Run: headless pygame with SDL's dummy video driver; simulated clock (each Clock.tick advances the game by its frame time, no real sleeping); random seed 0; keys injected as events and as key.get_pressed() state; mouse plan: one left click at the window centre at the start of phase 2, then a move to the lower-right quarter at the start of phase 3.
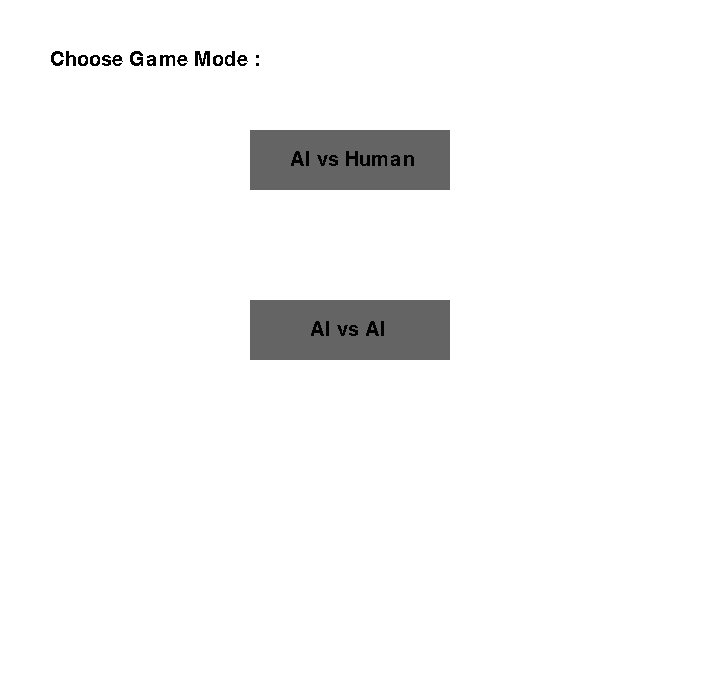
Frame 1 of 4 · flips 1–60 · no input
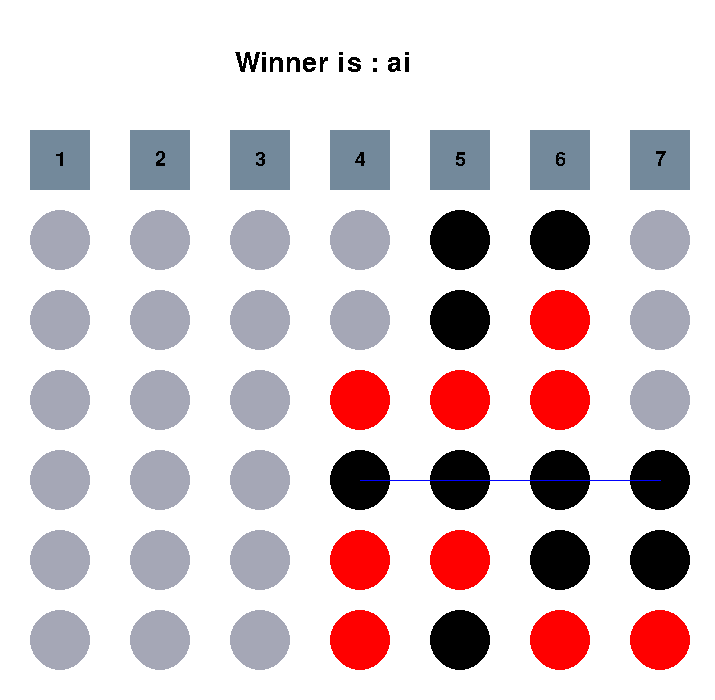
Frame 2 of 4 · flips 61–180 · clicked the window centre · tapped SPACE, RETURN · held RIGHT (→), D
Frame 3 of 4 · flips 181–300 · moved the mouse to the lower-right quarter · held DOWN (↓), S · screen unchanged from frame 2, image omitted
Frame 4 of 4 · flips 301–420 · held LEFT (←), A, UP (↑), W · screen unchanged from frame 3, image omitted

The pygame program that drew these frames:

import pygame as pg
import random
import math


def find_winner(bo, length=4):
    """
    it will show if a winner exist or not
    """
    rows = len(bo)
    columns = len(bo[0])
    global opp_player_marker

    for row in range(rows):
        for column in range(columns):
            if bo[row][column] == 0:
                continue

            if check_piece(bo, row, column, length)[0]:
                return True, opp_player_marker[str(bo[row][column])]

    return False, None


def check_piece(bo, row, column, length):
    """
    this will check all the part of board
    """
    rows = len(bo)
    columns = len(bo[0])

    for dr, dc in ((-1, -1), (-1, 0), (-1, 1), (0, -1), (0, 1), (1, -1), (1, 0), (1, 1),):
        found_winner = True

        for i in range(1, length):
            r = row + dr * i
            c = column + dc * i

            if r not in range(rows) or c not in range(columns):
                found_winner = False
                break

            if bo[r][c] != bo[row][column]:
                found_winner = False
                break

        if found_winner:
            return True, (dr, dc)

    return False, (dr, dc)


def printBoard(bo):
    for i in range(len(bo)):
        if i == 0:
            print("- - - - - - - - - - - - - - -")
        for j in range(len(bo[0])):
            if j == 0:
                print("|", end="")

            if bo[i][j] == +1:
                print(" X |", end="")
            elif bo[i][j] == -1:
                print(" O |", end="")
            else:
                print("   |", end="")

        print("")
        print("- - - - - - - - - - - - - - -")
    print("")


def human_choose(bo, col):
    global turn
    global player_marker
    for i in reversed(range(len(bo))):
        if bo[i][col] == 0:
            bo[i][col] = player_marker["human"]
            turn = "ai"
            if find_winner(bo)[0]:
                return not True, "human"
            return not False, None


def all_possible_move(bo):
    possible = []
    for i in range(len(bo[0])):
        for j in range(len(bo)):
            if bo[j][i] == 0:
                possible.append(i)
                break
    return possible


def MIN(bo, max_depth, current_depth, selected, hardness):
    selected = 0
    global player_marker
    diff_depth = current_depth + 1
    all_possibles = all_possible_move(bo)

    v = +math.inf

    for i in all_possibles:
        chosen = None

        competing_value = 0

        for j in reversed(range(len(bo))):
            if bo[j][i] == 0:
                bo[j][i] = -1
                chosen = j
                break
        # printBoard(bo)
        end = find_winner(bo)
        if end[0]:
            board[chosen][i] = 0
            if end[1] == -1:
                competing_value = +math.inf, 0
            else:
                competing_value = -math.inf, 0
        elif not available(bo):
            competing_value = 0, 0
        elif current_depth == max_depth:
            competing_value = number_of_n_beside(bo, 1, +1, 1 * (10 ^ diff_depth))
            competing_value = competing_value + number_of_n_beside(bo, 2, +1, 2 * (10 ^ diff_depth))
            competing_value = competing_value + number_of_n_beside(bo, 3, +1, 3 * (10 ^ diff_depth))

            competing_value = competing_value + number_of_n_beside(bo, 1, -1, 4 * (10 ^ diff_depth))
            competing_value = competing_value + number_of_n_beside(bo, 2, -1, 8 * (10 ^ diff_depth))
            competing_value = competing_value + number_of_n_beside(bo, 3, -1, 12 * (10 ^ diff_depth))
            competing_value = competing_value, 0
        else:
            competing_value = MAX(bo, max_depth, current_depth + 1, i, hardness)

            if current_depth != max_depth and current_depth >= 1:
                competing_value = (
                    competing_value[0] + number_of_n_beside(bo, 1, +1, 1 * (15 ^ diff_depth)), competing_value[1])
                competing_value = (
                    competing_value[0] + number_of_n_beside(bo, 2, +1, 2 * (15 ^ diff_depth)), competing_value[1])
                competing_value = (
                    competing_value[0] + number_of_n_beside(bo, 3, +1, 3 * (15 ^ diff_depth)), competing_value[1])
                competing_value = (
                    competing_value[0] + number_of_n_beside(bo, 1, -1, 4 * (15 ^ diff_depth)), competing_value[1])
                competing_value = (
                    competing_value[0] + number_of_n_beside(bo, 2, -1, 8 * (15 ^ diff_depth)), competing_value[1])
                competing_value = (
                    competing_value[0] + number_of_n_beside(bo, 3, -1, 12 * (15 ^ diff_depth)), competing_value[1])
        rand = random.randint(0, 10)
        if rand < 10 * hardness:
            if competing_value[0] <= v:
                v = competing_value[0]
                selected = i
        board[chosen][i] = 0

    return v, selected


def MAX(bo, max_depth, current_depth, selected, hardness):
    selected = 0
    global player_marker
    diff_depth = current_depth + 1
    all_possibles = all_possible_move(bo)

    v = -math.inf

    for i in all_possibles:
        chosen = None

        competing_value = 0

        for j in reversed(range(len(bo))):
            if bo[j][i] == 0:
                bo[j][i] = +1
                chosen = j
                break

        end = find_winner(bo)
        if end[0]:
            board[chosen][i] = 0
            if end[1] == +1:
                competing_value = -math.inf, 0
            else:
                competing_value = +math.inf, 0
        elif not available(bo):
            competing_value = 0, 0
        elif current_depth == max_depth:
            competing_value = number_of_n_beside(bo, 1, +1, 4 * (10 ^ diff_depth + 1))
            competing_value = competing_value + number_of_n_beside(bo, 2, +1, 8 * (10 ^ diff_depth))
            competing_value = competing_value + number_of_n_beside(bo, 3, +1, 12 * (10 ^ diff_depth))
            competing_value = competing_value + number_of_n_beside(bo, 1, -1, 1 * (10 ^ diff_depth))
            competing_value = competing_value + number_of_n_beside(bo, 2, -1, 2 * (10 ^ diff_depth))
            competing_value = competing_value + number_of_n_beside(bo, 3, -1, 3 * (10 ^ diff_depth))
            competing_value = competing_value, 0
        else:
            competing_value = MIN(bo, max_depth, current_depth + 1, i, hardness)
            if current_depth != max_depth and current_depth >= 1:
                competing_value = (
                    competing_value[0] + number_of_n_beside(bo, 1, +1, 4 * (15 ^ diff_depth)), competing_value[1])
                competing_value = (
                    competing_value[0] + number_of_n_beside(bo, 2, +1, 8 * (15 ^ diff_depth)), competing_value[1])
                competing_value = (
                    competing_value[0] + number_of_n_beside(bo, 3, +1, 12 * (15 ^ diff_depth)), competing_value[1])
                competing_value = (
                    competing_value[0] + number_of_n_beside(bo, 1, -1, 1 * (15 ^ diff_depth)), competing_value[1])
                competing_value = (
                    competing_value[0] + number_of_n_beside(bo, 2, -1, 2 * (15 ^ diff_depth)), competing_value[1])
                competing_value = (
                    competing_value[0] + number_of_n_beside(bo, 3, -1, 3 * (15 ^ diff_depth)), competing_value[1])

        rand = random.randint(0, 10)

        if rand < 10 * hardness:
            if competing_value[0] >= v:
                v = competing_value[0]
                selected = i
        board[chosen][i] = 0

    return v, selected


def MiniMax(bo, fp, hardness):
    selected = None
    if fp:
        max1 = MAX(bo, 3, 0, None, hardness)
        selected = max1[1]
        # print(max1[0])
    else:
        min1 = MIN(bo, 3, 0, None, hardness)
        selected = min1[1]
        # print(min1[0])

    return selected


def ai_choose(bo, self, rival, hardness):
    # print(rival)
    global turn
    selected = None
    global player_marker
    selected = MiniMax(bo, first_player == self, hardness)
    # print(selected)
    for i in reversed(range(len(bo))):

        if bo[i][selected] == 0:
            bo[i][selected] = player_marker[self]
            turn = rival
            if find_winner(bo)[0]:
                return not True, self
            return not False, None


def available(bo):
    for i in range(len(bo[0])):
        for j in range(len(bo)):
            if bo[j][i] == 0:
                return True
    return False


def number_of_n_beside(bo, n, who, m):
    returned = 0
    for i in range(len(bo)):
        for j in range(len(bo[0]) - 3):
            check = bo[i][j:j + 4]

            number_of_who = 0
            number_of_zero = 0

            for p in check:
                if p == 0:
                    number_of_zero = number_of_zero + 1
                elif p == who:
                    number_of_who = number_of_who + 1

            if number_of_zero == 4 - n and number_of_who == n:
                returned = returned + (n * who * m)

    transpose_bo = rez = [[bo[j][i] for j in range(len(bo))] for i in range(len(bo[0]))]

    for i in range(len(transpose_bo)):
        for j in range(len(transpose_bo[0]) - 3):
            check = transpose_bo[i][j:j + 4]
            number_of_who = 0
            number_of_zero = 0

            for p in check:
                if p == 0:
                    number_of_zero = number_of_zero + 1
                elif p == who:
                    number_of_who = number_of_who + 1

            if number_of_zero == 4 - n and number_of_who == n:
                returned = returned + (n * who * m)

    for i in range(len(bo)):
        for j in reversed(range(len(bo[0]))):
            start_y = i
            start_x = j
            di = [bo[i][j]]
            while start_x - 1 >= 0 and start_y + 1 < len(bo) and len(di) < 4:
                start_y = start_y + 1
                start_x = start_x - 1
                di.append(bo[start_y][start_x])
            if len(di) >= 4:
                number_of_who = 0
                number_of_zero = 0

                for p in di:
                    if p == 0:
                        number_of_zero = number_of_zero + 1
                    elif p == who:
                        number_of_who = number_of_who + 1

                if number_of_zero == 4 - n and number_of_who == n:
                    returned = returned + (n * who * m)

    for i in range(len(bo)):
        for j in range(len(bo[0])):
            start_y = i
            start_x = j
            di = [bo[i][j]]
            while start_x + 1 < len(bo[0]) and start_y + 1 < len(bo) and len(di) < 4:
                start_y = start_y + 1
                start_x = start_x + 1
                di.append(bo[start_y][start_x])
            if len(di) >= 4:
                number_of_who = 0
                number_of_zero = 0

                for p in di:
                    if p == 0:
                        number_of_zero = number_of_zero + 1
                    elif p == who:
                        number_of_who = number_of_who + 1

                if number_of_zero == 4 - n and number_of_who == n:
                    returned = returned + (n * who * m)
    return returned


def find_pos_of_winner(bo, length=4):
    rows = len(bo)
    columns = len(bo[0])

    for row in range(rows):
        for column in range(columns):
            if bo[row][column] == 0:
                continue

            check = check_piece(bo, row, column, length)
            if check[0]:
                return (row, column), (row + check[1][0] * 3, column + check[1][1] * 3)

    return None


def playGame(bo):
    pg.init()
    win = pg.display.set_mode((715, 700))
    win.fill((255, 255, 255))
    pg.display.set_caption("4 Connect")

    action = None
    global first_player
    second_player = None
    run = True
    choose_first_one = False
    rival = None

    '''
    first menu that user will choose between (AI vs AI) or (Ai vs Human)
    '''
    while run:
        pg.time.delay(0)

        hover_pos = pg.mouse.get_pos()
        Rectangles = []

        if 450 > hover_pos[0] > 200 and 190 > hover_pos[1] > 130:
            rec = pg.draw.rect(win, (200, 200, 200), (250, 130, 200, 60))
        else:
            rec = pg.draw.rect(win, (100, 100, 100), (250, 130, 200, 60))
        Rectangles.append(rec)

        if 450 > hover_pos[0] > 200 and 360 > hover_pos[1] > 300:
            rec = pg.draw.rect(win, (200, 200, 200), (250, 300, 200, 60))
        else:
            rec = pg.draw.rect(win, (100, 100, 100), (250, 300, 200, 60))
        Rectangles.append(rec)

        pg.font.init()
        myFont = pg.font.SysFont('Comic Sans MS', 30)
        textSurface = myFont.render("AI vs Human", False, (0, 0, 0))
        win.blit(textSurface, (290, 150))

        pg.font.init()
        myFont = pg.font.SysFont('Comic Sans MS', 30)
        textSurface = myFont.render("AI vs AI", False, (0, 0, 0))
        win.blit(textSurface, (310, 320))

        textSurface = myFont.render("Choose Game Mode : ", False, (0, 0, 0))
        win.blit(textSurface, (50, 50))

        for event in pg.event.get():
            if event.type == pg.MOUSEBUTTONUP:
                pos = pg.mouse.get_pos()
                for i in range(len(Rectangles)):
                    if Rectangles[i].collidepoint(pos):
                        if i == 0:
                            run = False
                            choose_first_one = True
                            rival = "human"
                        else:
                            run = False
                            choose_first_one = False
                            rival = "ai2"

            if event.type == pg.QUIT:
                pg.quit()
        pg.display.update()

    if not choose_first_one:
        first_player = "ai"
        second_player = "ai2"

    win.fill((255, 255, 255))
    choose_hardness = False

    '''
    if user in last menu choose AI vs Human This menu gonna be up in order to choose the first player
        user will choose between (AI) or (Human)
    '''

    while choose_first_one:
        pg.time.delay(0)

        hover_pos = pg.mouse.get_pos()
        Rectangles = []

        if 450 > hover_pos[0] > 200 and 190 > hover_pos[1] > 130:
            rec = pg.draw.rect(win, (200, 200, 200), (250, 130, 200, 60))
        else:
            rec = pg.draw.rect(win, (100, 100, 100), (250, 130, 200, 60))
        Rectangles.append(rec)

        if 450 > hover_pos[0] > 200 and 360 > hover_pos[1] > 300:
            rec = pg.draw.rect(win, (200, 200, 200), (250, 300, 200, 60))
        else:
            rec = pg.draw.rect(win, (100, 100, 100), (250, 300, 200, 60))
        Rectangles.append(rec)

        pg.font.init()
        myFont = pg.font.SysFont('Comic Sans MS', 30)
        textSurface = myFont.render("AI", False, (0, 0, 0))
        win.blit(textSurface, (340, 320))

        textSurface = myFont.render("Human", False, (0, 0, 0))
        win.blit(textSurface, (319, 150))

        textSurface = myFont.render("Choose First Player : ", False, (0, 0, 0))
        win.blit(textSurface, (50, 50))

        for event in pg.event.get():
            if event.type == pg.MOUSEBUTTONUP:
                pos = pg.mouse.get_pos()
                for i in range(len(Rectangles)):
                    if Rectangles[i].collidepoint(pos):
                        if i == 0:
                            first_player = "human"
                            second_player = "ai"
                            choose_first_one = False
                            choose_hardness = True
                        else:
                            first_player = "ai"
                            second_player = "human"
                            choose_first_one = False
                            choose_hardness = True

            if event.type == pg.QUIT:
                pg.quit()
        pg.display.update()

    win.fill((255, 255, 255))
    hardness = 2

    '''
    if user in last menu choose AI vs Human and after choosing first player This menu gonna be up 
    in order to choose the hardness og game
        user will choose between (Easy) or (Hard)
    '''

    while choose_hardness:
        pg.time.delay(0)

        hover_pos = pg.mouse.get_pos()
        Rectangles = []

        if 450 > hover_pos[0] > 200 and 190 > hover_pos[1] > 130:
            rec = pg.draw.rect(win, (200, 200, 200), (250, 130, 200, 60))
        else:
            rec = pg.draw.rect(win, (100, 100, 100), (250, 130, 200, 60))
        Rectangles.append(rec)

        if 450 > hover_pos[0] > 200 and 360 > hover_pos[1] > 300:
            rec = pg.draw.rect(win, (200, 200, 200), (250, 300, 200, 60))
        else:
            rec = pg.draw.rect(win, (100, 100, 100), (250, 300, 200, 60))
        Rectangles.append(rec)

        pg.font.init()
        myFont = pg.font.SysFont('Comic Sans MS', 30)
        textSurface = myFont.render("Hard", False, (0, 0, 0))
        win.blit(textSurface, (340, 320))

        textSurface = myFont.render("Easy", False, (0, 0, 0))
        win.blit(textSurface, (319, 150))

        textSurface = myFont.render("Choose First Player : ", False, (0, 0, 0))
        win.blit(textSurface, (50, 50))

        for event in pg.event.get():
            if event.type == pg.MOUSEBUTTONUP:
                pos = pg.mouse.get_pos()
                for i in range(len(Rectangles)):
                    if Rectangles[i].collidepoint(pos):
                        if i == 0:
                            hardness = 0.7
                            choose_hardness = False
                        else:
                            hardness = 2
                            choose_hardness = False

            if event.type == pg.QUIT:
                pg.quit()
        pg.display.update()

    global turn
    turn = first_player
    global player_marker
    global opp_player_marker

    player_marker[first_player] = 1
    player_marker[second_player] = -1

    opp_player_marker["1"] = first_player
    opp_player_marker["-1"] = second_player

    if first_player == "ai":
        ai_choose(bo, "ai", rival, hardness)
    if first_player == "ai2":
        ai_choose(bo, "ai2", rival, hardness)

    win.fill((255, 255, 255))
    run = True
    winner = None

    '''
        Main game play:
         in this part board will be shown and the after every choosing the board will refresh
    '''

    while run:

        win.fill((255, 255, 255))
        pg.font.init()
        myFont = pg.font.SysFont('Comic Sans MS', 30)

        pg.draw.circle(win, (71, 172, 254), (40, 20), 15)
        textSurface = myFont.render(" : " + first_player, False, (0, 0, 0))
        win.blit(textSurface, (50, 10))

        pg.draw.circle(win, (251, 209, 35), (40, 55), 15)
        textSurface = myFont.render(" : " + second_player, False, (0, 0, 0))
        win.blit(textSurface, (50, 45))

        textSurface = myFont.render("turn : " + turn, False, (0, 0, 0))
        win.blit(textSurface, (30, 80))

        pg.draw.circle(win, (0, 0, 0), (40, 20), 15)
        pg.draw.circle(win, (255, 0, 0), (40, 55), 15)

        pg.time.delay(0)

        hover_pos = pg.mouse.get_pos()

        Rectangles = []

        for i in range(7):

            if 30 + (i * 100) + 60 > hover_pos[0] > 30 + (i * 100) and \
                    190 > hover_pos[1] > 130 and turn == "human" and rival == "human":
                rec = pg.draw.rect(win, (111, 137, 212), (30 + (i * 100), 130, 60, 60))
            else:
                rec = pg.draw.rect(win, (115, 137, 155), (30 + (i * 100), 130, 60, 60))
            Rectangles.append(rec)
            textSurface = myFont.render(str(i + 1), False, (0, 0, 0))
            win.blit(textSurface, ((30 + (i * 100) + 60) - 35, 150))

        for event in pg.event.get():
            if event.type == pg.MOUSEBUTTONUP:
                pos = pg.mouse.get_pos()
                for i in range(len(Rectangles)):
                    if Rectangles[i].collidepoint(pos) and turn == "human" and rival == "human":
                        if not available(bo):
                            run, winner = False, "No Person"
                        else:
                            run, winner = human_choose(bo, i)

            if event.type == pg.QUIT:
                run = False

        for i in range(len(bo[0])):
            for j in range(len(bo)):
                color = None
                if bo[j][i] == 1:
                    color = (0, 0, 0)
                elif bo[j][i] == -1:
                    color = (255, 0, 0)
                else:
                    color = (165, 167, 182)
                pg.draw.circle(win, color, (60 + (i * 100), 240 + (j * 80)), 30)
        if turn == "ai" and run:
            if not available(bo):
                run, winner = False, "No Person"
            else:
                myFont2 = pg.font.SysFont('Comic Sans MS', 40)
                textSurface = myFont2.render("Waiting... ", False, (0, 0, 0))
                win.blit(textSurface, (500, 50))
                pg.display.update()
                run, winner = ai_choose(bo, "ai", rival, hardness)

                textSurface = myFont2.render("Waiting... ", False, (255, 255, 255))
                win.blit(textSurface, (500, 50))

        elif turn == "ai2":
            if not available(bo):
                run, winner = False, "No Person"
            else:
                myFont2 = pg.font.SysFont('Comic Sans MS', 40)
                textSurface = myFont2.render("Waiting... ", False, (0, 0, 0))
                win.blit(textSurface, (500, 50))
                pg.display.update()
                run, winner = ai_choose(bo, "ai2", "ai", 1)

                textSurface = myFont2.render("Waiting... ", False, (255, 255, 255))
                win.blit(textSurface, (500, 50))
        else:
            pg.display.update()

    '''
        after Ending game this window gonna show the result
        it contain the name of winner (human , ai , ai2)
        and showing the winner place by drawing a line
    '''
    run = True
    while run:

        win.fill((255, 255, 255))
        pg.font.init()
        myFont = pg.font.SysFont('Comic Sans MS', 30)
        myFont2 = pg.font.SysFont('Comic Sans MS', 40)

        textSurface = myFont2.render("Winner is : " + str(winner), False, (0, 0, 0))
        win.blit(textSurface, (235, 50))

        pg.time.delay(0)

        for i in range(7):
            pg.draw.rect(win, (115, 137, 155), (30 + (i * 100), 130, 60, 60))
            textSurface = myFont.render(str(i + 1), False, (0, 0, 0))
            win.blit(textSurface, ((30 + (i * 100) + 60) - 35, 150))

        for event in pg.event.get():
            if event.type == pg.QUIT:
                run = False

        for i in range(len(bo[0])):
            for j in range(len(bo)):

                color = None
                if bo[j][i] == 1:
                    color = (0, 0, 0)
                elif bo[j][i] == -1:
                    color = (255, 0, 0)
                else:
                    color = (165, 167, 182)
                pg.draw.circle(win, color, (60 + (i * 100), 240 + (j * 80)), 30)

        winner_pos = find_pos_of_winner(bo)
        if winner_pos:
            l1 = None
            l2 = None
            for i in range(len(bo[0])):
                for j in range(len(bo)):
                    if i == winner_pos[0][1] and j == winner_pos[0][0]:
                        l1 = (i * 100 + 60, 240 + j * 80)
                    if i == winner_pos[1][1] and j == winner_pos[1][0]:
                        l2 = (i * 100 + 60, 240 + j * 80)
            pg.draw.line(win, (0, 0, 255), l1, l2)
        pg.display.update()

    pg.quit()
    print("Winner : " + winner)


player_marker = {
    "human": 0,
    "ai": 0,
    "ai2": 0
}

opp_player_marker = {
    "-1": "",
    "1": ""
}

first_player = None
turn = None

board = [
    [0, 0, 0, 0, 0, 0, 0],
    [0, 0, 0, 0, 0, 0, 0],
    [0, 0, 0, 0, 0, 0, 0],
    [0, 0, 0, 0, 0, 0, 0],
    [0, 0, 0, 0, 0, 0, 0],
    [0, 0, 0, 0, 0, 0, 0]
]

playGame(board)
